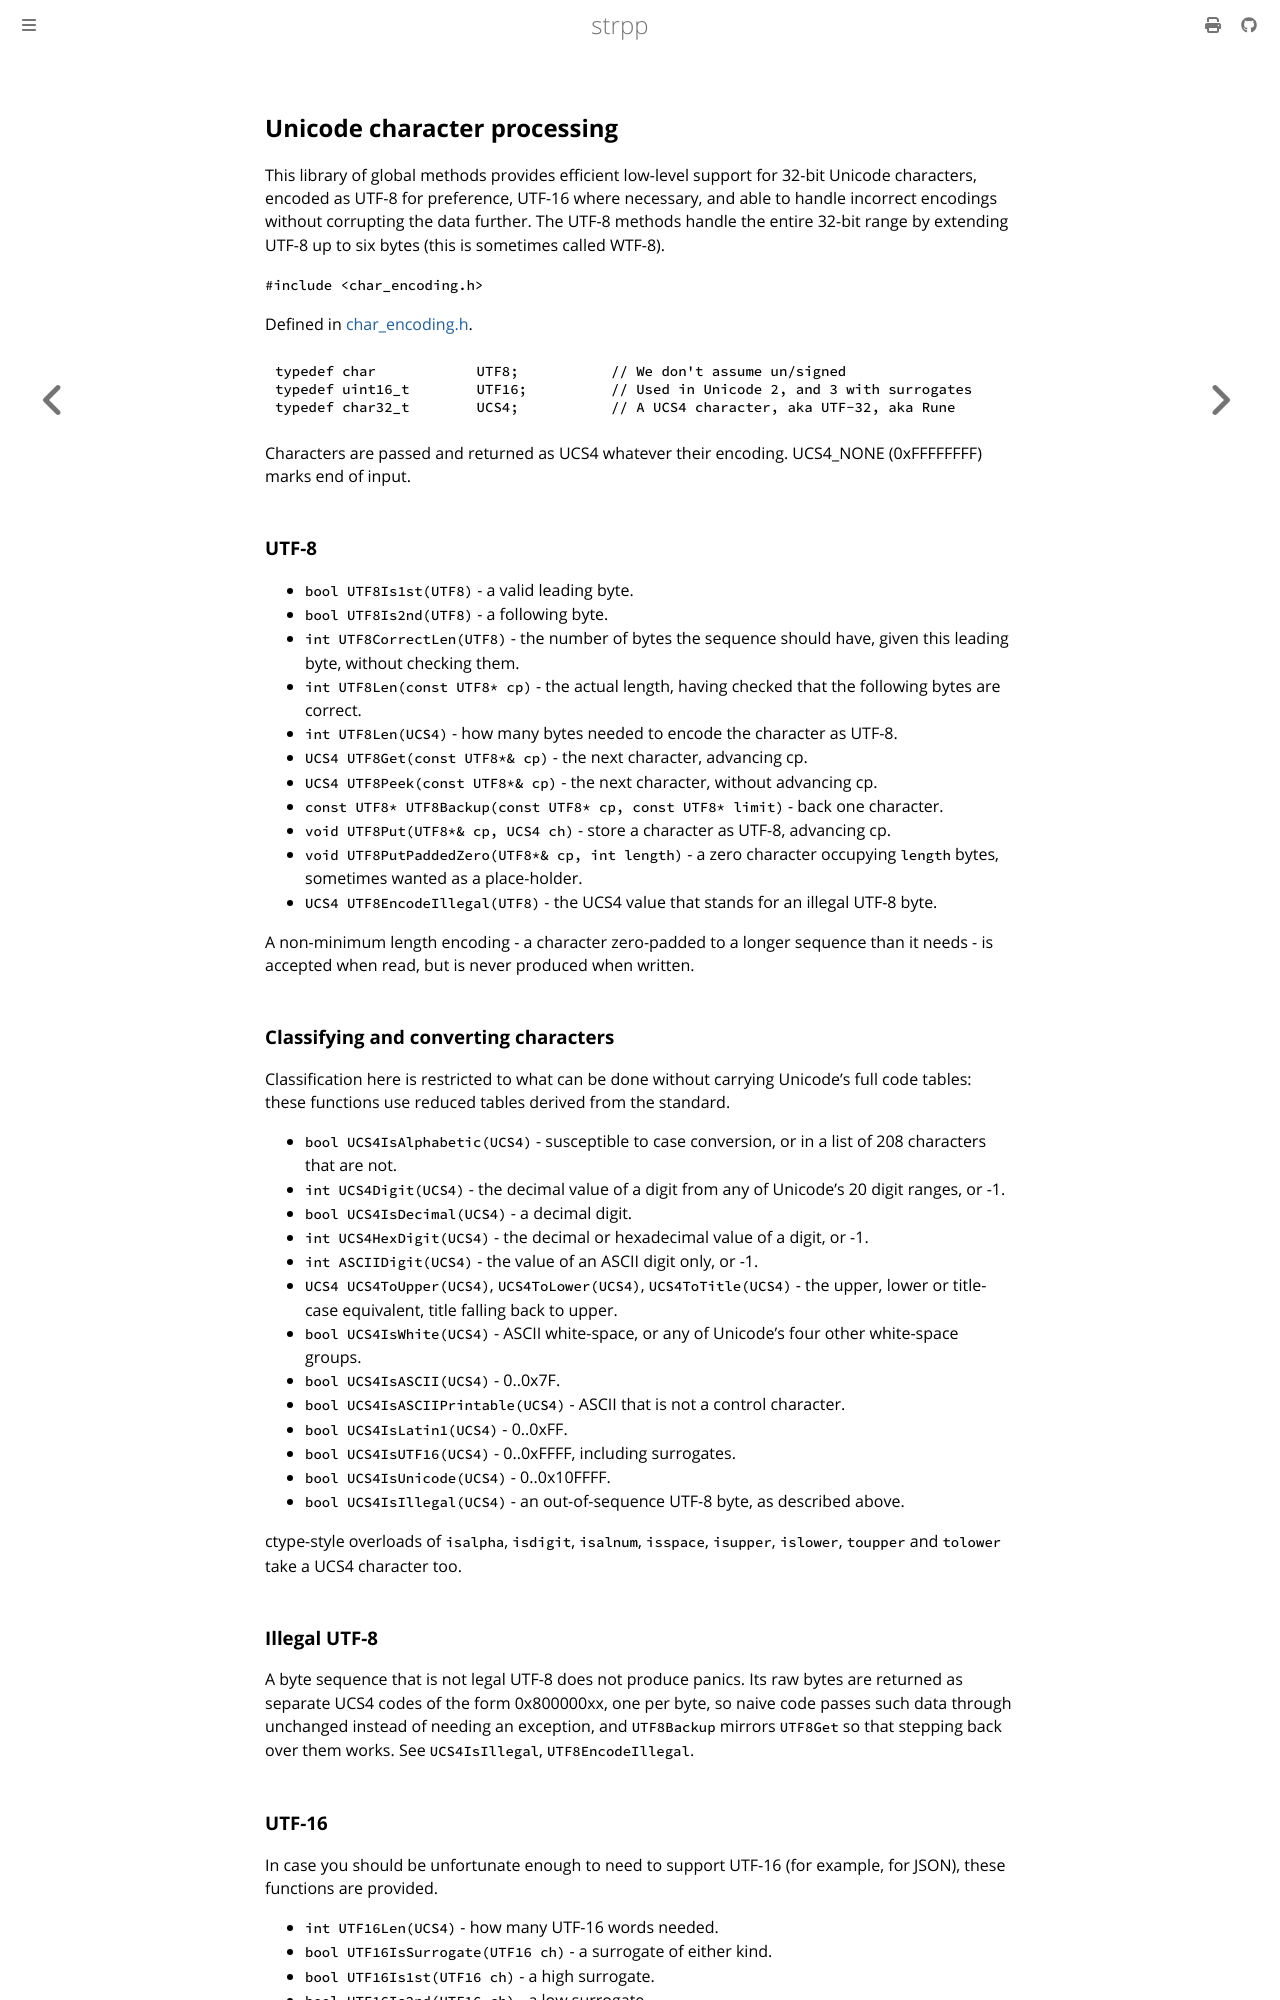

repository: cjheath/strpp · page: unicode.html · generator: mdbook

## Unicode character processing

This library of global methods provides efficient low-level support for
32-bit Unicode characters, encoded as UTF-8 for preference, UTF-16 where
necessary, and able to handle incorrect encodings without corrupting the
data further. The UTF-8 methods handle the entire 32-bit range by extending
UTF-8 up to six bytes (this is sometimes called WTF-8).

`#include	<char_encoding.h>`

Defined in
[char_encoding.h](https://github.com/cjheath/strpp/blob/main/include/char_encoding.h).

	typedef char		UTF8;		// We don't assume un/signed
	typedef uint16_t	UTF16;		// Used in Unicode 2, and 3 with surrogates
	typedef	char32_t	UCS4;		// A UCS4 character, aka UTF-32, aka Rune

Characters are passed and returned as UCS4 whatever their encoding.
UCS4_NONE (0xFFFFFFFF) marks end of input.

### UTF-8

- `bool UTF8Is1st(UTF8)` - a valid leading byte.
- `bool UTF8Is2nd(UTF8)` - a following byte.
- `int UTF8CorrectLen(UTF8)` - the number of bytes the sequence should have,
  given this leading byte, without checking them.
- `int UTF8Len(const UTF8* cp)` - the actual length, having checked that the
  following bytes are correct.
- `int UTF8Len(UCS4)` - how many bytes needed to encode the character as UTF-8.
- `UCS4 UTF8Get(const UTF8*& cp)` - the next character, advancing cp.
- `UCS4 UTF8Peek(const UTF8*& cp)` - the next character, without advancing cp.
- `const UTF8* UTF8Backup(const UTF8* cp, const UTF8* limit)` - back one
  character.
- `void UTF8Put(UTF8*& cp, UCS4 ch)` - store a character as UTF-8, advancing
  cp.
- `void UTF8PutPaddedZero(UTF8*& cp, int length)` - a zero character occupying
  `length` bytes, sometimes wanted as a place-holder.
- `UCS4 UTF8EncodeIllegal(UTF8)` - the UCS4 value that stands for an illegal
  UTF-8 byte.

A non-minimum length encoding - a character zero-padded to a longer sequence
than it needs - is accepted when read, but is never produced when written.

### Classifying and converting characters

Classification here is restricted to what can be done without carrying
Unicode's full code tables: these functions use reduced tables derived from
the standard.

- `bool UCS4IsAlphabetic(UCS4)` - susceptible to case conversion, or in a list
  of 208 characters that are not.
- `int UCS4Digit(UCS4)` - the decimal value of a digit from any of Unicode's
  20 digit ranges, or -1.
- `bool UCS4IsDecimal(UCS4)` - a decimal digit.
- `int UCS4HexDigit(UCS4)` - the decimal or hexadecimal value of a digit, or
  -1.
- `int ASCIIDigit(UCS4)` - the value of an ASCII digit only, or -1.
- `UCS4 UCS4ToUpper(UCS4)`, `UCS4ToLower(UCS4)`, `UCS4ToTitle(UCS4)` - the
  upper, lower or title-case equivalent, title falling back to upper.
- `bool UCS4IsWhite(UCS4)` - ASCII white-space, or any of Unicode's four other
  white-space groups.
- `bool UCS4IsASCII(UCS4)` - 0..0x7F.
- `bool UCS4IsASCIIPrintable(UCS4)` - ASCII that is not a control character.
- `bool UCS4IsLatin1(UCS4)` - 0..0xFF.
- `bool UCS4IsUTF16(UCS4)` - 0..0xFFFF, including surrogates.
- `bool UCS4IsUnicode(UCS4)` - 0..0x10FFFF.
- `bool UCS4IsIllegal(UCS4)` - an out-of-sequence UTF-8 byte, as described
  above.

ctype-style overloads of `isalpha`, `isdigit`, `isalnum`, `isspace`,
`isupper`, `islower`, `toupper` and `tolower` take a UCS4 character too.

### Illegal UTF-8

A byte sequence that is not legal UTF-8 does not produce panics. Its raw
bytes are returned as separate UCS4 codes of the form 0x800000xx, one per
byte, so naive code passes such data through unchanged instead of needing an
exception, and `UTF8Backup` mirrors `UTF8Get` so that stepping back over
them works. See `UCS4IsIllegal`, `UTF8EncodeIllegal`.
